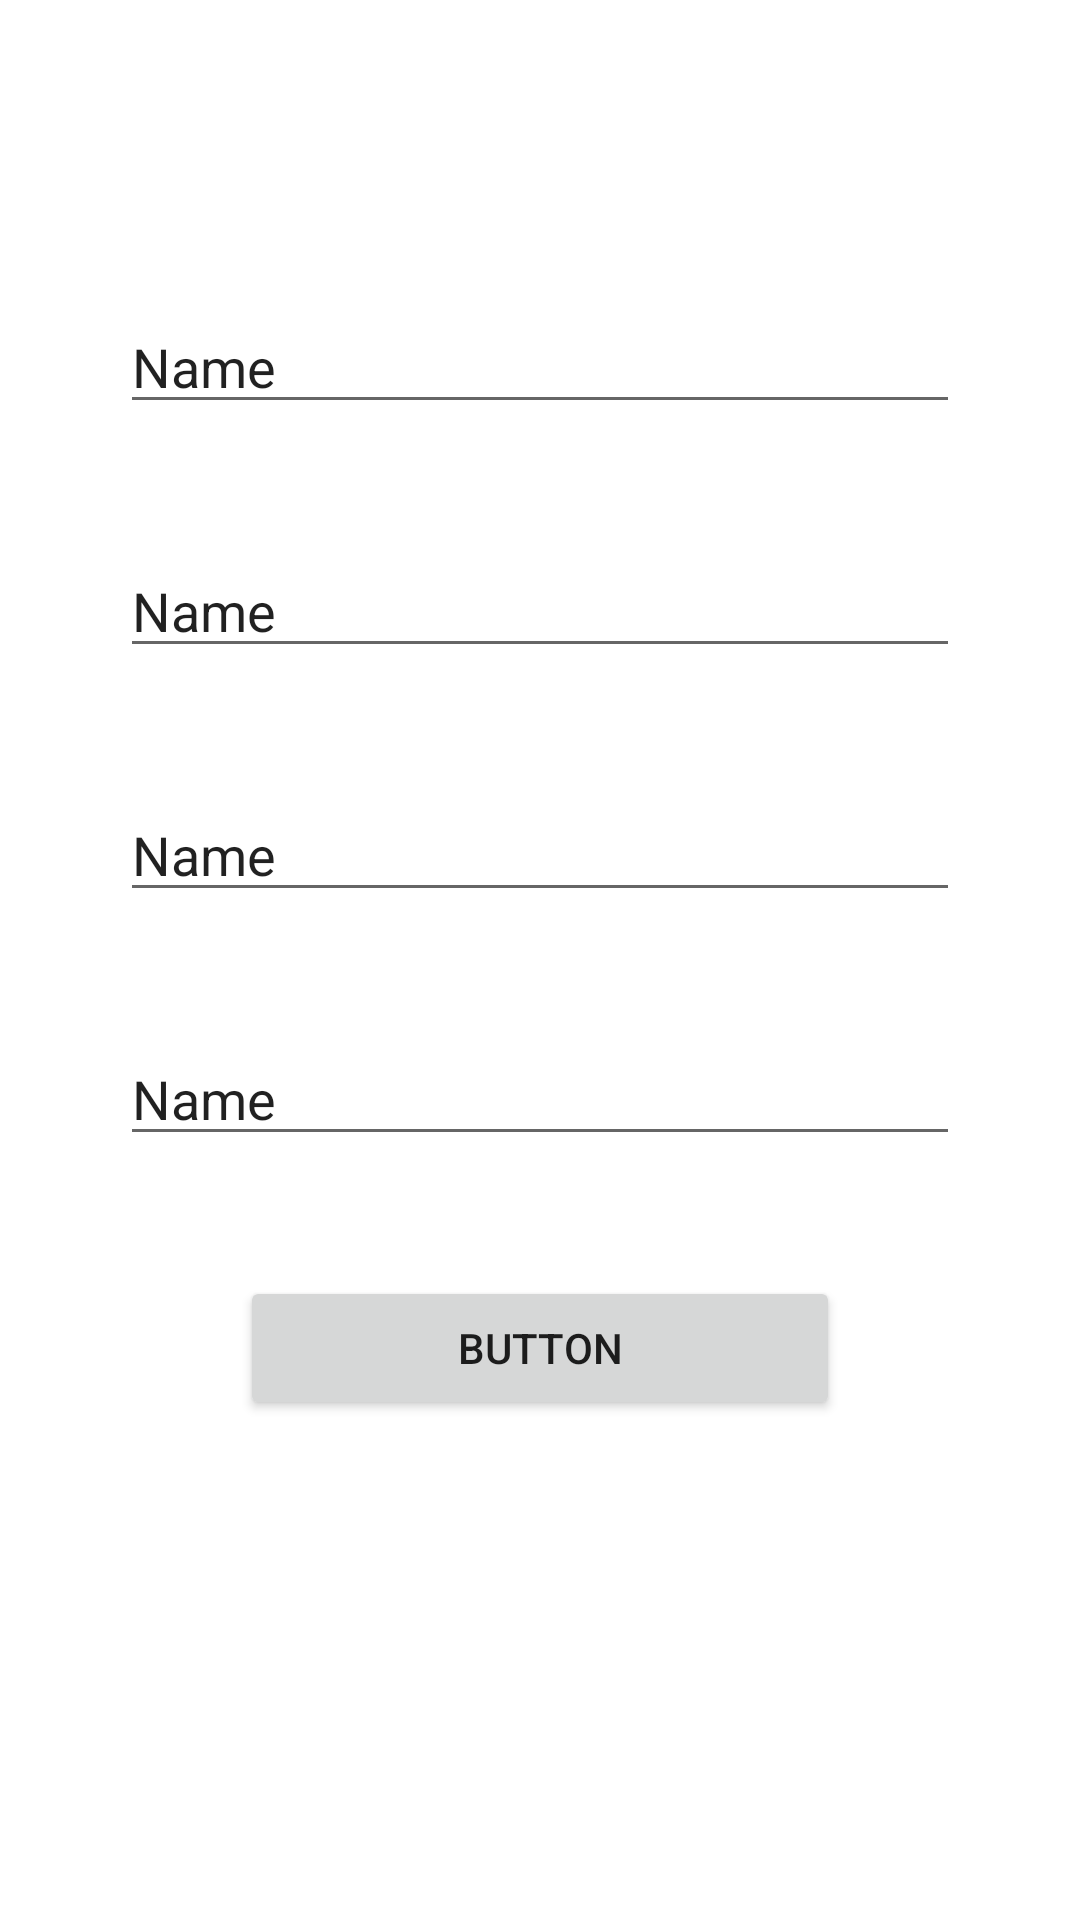

Produce the Android XML layout that renders to this screen, including the resource entries it uses.
<!-- AndroidManifest.xml: application theme Theme.PushAssignment -->
<!-- res/layout/activity_newuser.xml -->
<?xml version="1.0" encoding="utf-8"?>
<androidx.constraintlayout.widget.ConstraintLayout xmlns:android="http://schemas.android.com/apk/res/android"
    xmlns:app="http://schemas.android.com/apk/res-auto"
    xmlns:tools="http://schemas.android.com/tools"
    android:layout_width="match_parent"
    android:layout_height="match_parent"
    tools:context=".newuser">

    <EditText
        android:id="@+id/firstName"
        android:layout_width="0dp"
        android:layout_height="wrap_content"
        android:layout_marginStart="40dp"
        android:layout_marginTop="100dp"
        android:layout_marginEnd="40dp"
        android:ems="10"
        android:inputType="textPersonName"
        android:text="Name"
        app:layout_constraintEnd_toEndOf="parent"
        app:layout_constraintStart_toStartOf="parent"
        app:layout_constraintTop_toTopOf="parent" />

    <EditText
        android:id="@+id/secondName"
        android:layout_width="0dp"
        android:layout_height="wrap_content"
        android:layout_marginStart="40dp"
        android:layout_marginTop="40dp"
        android:layout_marginEnd="40dp"
        android:ems="10"
        android:inputType="textPersonName"
        android:text="Name"
        app:layout_constraintEnd_toEndOf="parent"
        app:layout_constraintStart_toStartOf="parent"
        app:layout_constraintTop_toBottomOf="@+id/firstName" />

    <EditText
        android:id="@+id/emaill"
        android:layout_width="0dp"
        android:layout_height="wrap_content"
        android:layout_marginStart="40dp"
        android:layout_marginTop="40dp"
        android:layout_marginEnd="40dp"
        android:ems="10"
        android:inputType="textPersonName"
        android:text="Name"
        app:layout_constraintEnd_toEndOf="parent"
        app:layout_constraintStart_toStartOf="parent"
        app:layout_constraintTop_toBottomOf="@+id/secondName" />

    <EditText
        android:id="@+id/passwordd"
        android:layout_width="0dp"
        android:layout_height="wrap_content"
        android:layout_marginStart="40dp"
        android:layout_marginTop="40dp"
        android:layout_marginEnd="40dp"
        android:ems="10"
        android:inputType="textPersonName"
        android:text="Name"
        app:layout_constraintEnd_toEndOf="parent"
        app:layout_constraintStart_toStartOf="parent"
        app:layout_constraintTop_toBottomOf="@+id/emaill" />

    <Button
        android:id="@+id/signup"
        android:layout_width="0dp"
        android:layout_height="wrap_content"
        android:layout_marginStart="80dp"
        android:layout_marginTop="40dp"
        android:layout_marginEnd="80dp"
        android:text="Button"
        app:layout_constraintEnd_toEndOf="parent"
        app:layout_constraintStart_toStartOf="parent"
        app:layout_constraintTop_toBottomOf="@+id/passwordd" />
</androidx.constraintlayout.widget.ConstraintLayout>
<!-- resources referenced by this layout -->
<resources>
  <style name="Theme.PushAssignment" parent="Theme.MaterialComponents.DayNight.DarkActionBar">
          
          <item name="colorPrimary">@color/purple_500</item>
          <item name="colorPrimaryVariant">@color/purple_700</item>
          <item name="colorOnPrimary">@color/white</item>
          
          <item name="colorSecondary">@color/teal_200</item>
          <item name="colorSecondaryVariant">@color/teal_700</item>
          <item name="colorOnSecondary">@color/black</item>
          
          <item name="android:statusBarColor" tools:targetApi="l">?attr/colorPrimaryVariant</item>
          
      </style>
  <!-- not gathered from this repository: default colours our renderer supplied (Android Studio template values) -->
  <color name="purple_500">#FF6200EE</color>
  <color name="purple_700">#FF3700B3</color>
  <color name="teal_200">#FF03DAC5</color>
  <color name="teal_700">#FF018786</color>
  <color name="black">#FF000000</color>
  <color name="white">#FFFFFFFF</color>
</resources>
